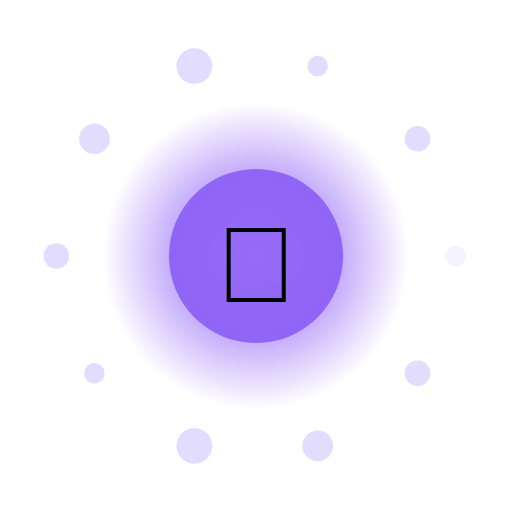
t = 0.00 s
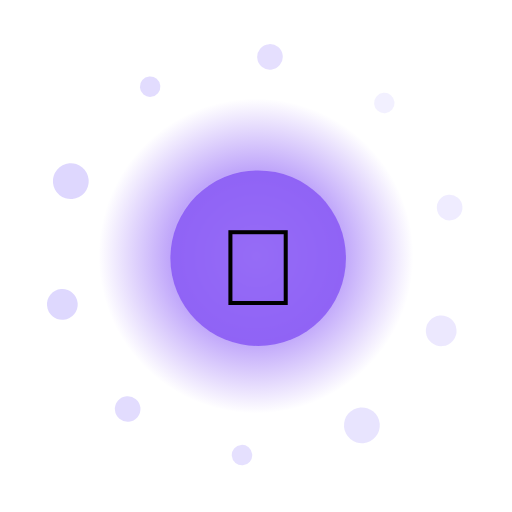
t = 1.67 s
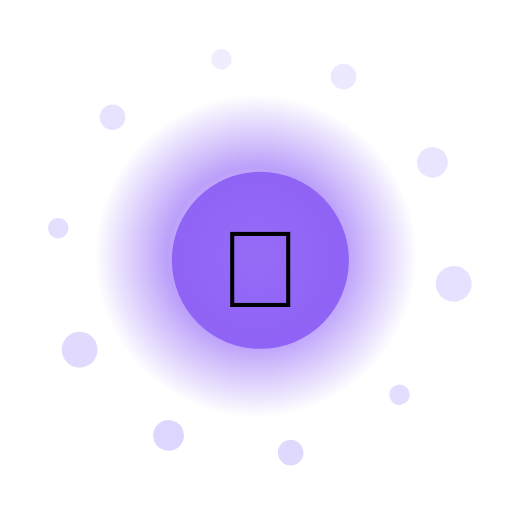
t = 3.33 s
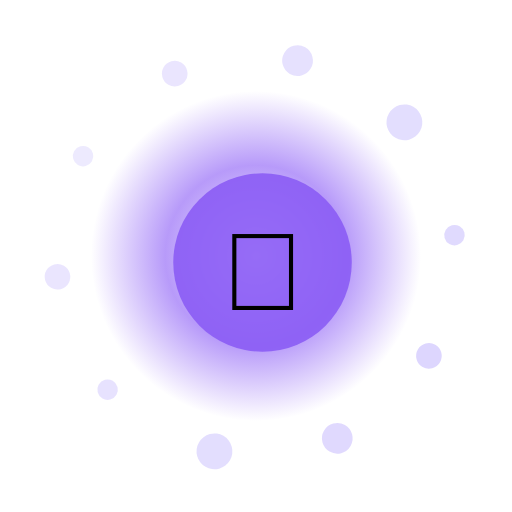
t = 5.00 s
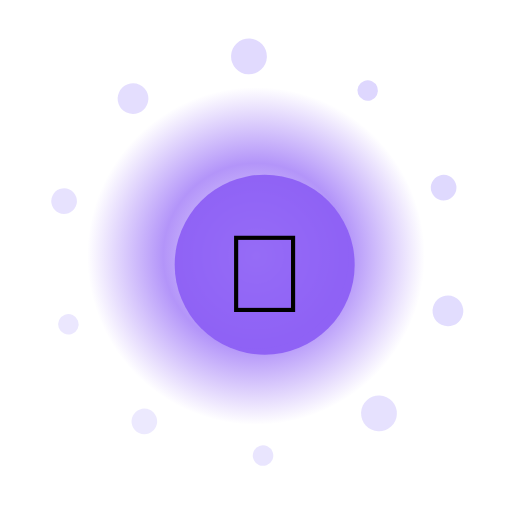
t = 6.67 s
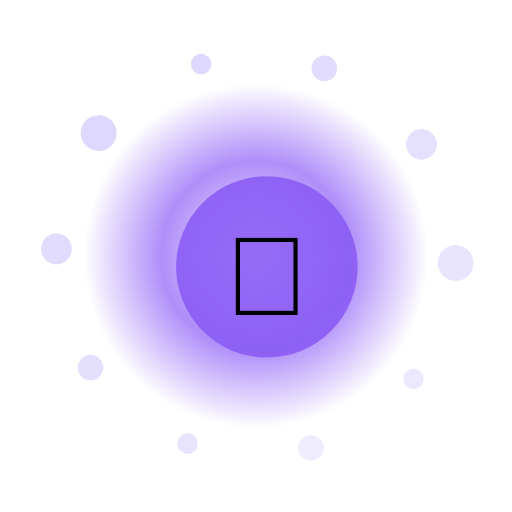
t = 8.33 s

The animated SVG that drew these frames (rendered in a browser with its animation timeline set to each time). Animation: 15 SMIL elements (animate=12,animateTransform=3); frames cover the first 8.33 s, repeats indefinitely.

<?xml version="1.0" encoding="UTF-8"?>
<svg xmlns="http://www.w3.org/2000/svg" viewBox="0 0 200 200" width="200" height="200" style="background:transparent">
  <defs>
    <radialGradient id="g292" cx="50%" cy="50%" r="50%">
      <stop offset="0%" stop-color="#FFF" stop-opacity="0.95"/>
      <stop offset="55%" stop-color="#8B5CF6" stop-opacity="0.85"/>
      <stop offset="100%" stop-color="#8B5CF6" stop-opacity="0"/>
    </radialGradient>
    <filter id="glow292" x="-50%" y="-50%" width="200%" height="200%">
      <feGaussianBlur stdDeviation="3" result="b"/>
      <feMerge><feMergeNode in="b"/><feMergeNode in="SourceGraphic"/></feMerge>
    </filter>
  </defs>

  <!-- outer rotating rays -->
  <g filter="url(#glow292)">
    <g>
      <rect x="99" y="10" width="2" height="30" fill="#FFF" opacity="0.35" transform="rotate(0 100 100)"/><rect x="99" y="10" width="2" height="30" fill="#FFF" opacity="0.35" transform="rotate(30 100 100)"/><rect x="99" y="10" width="2" height="30" fill="#FFF" opacity="0.35" transform="rotate(60 100 100)"/><rect x="99" y="10" width="2" height="30" fill="#FFF" opacity="0.35" transform="rotate(90 100 100)"/><rect x="99" y="10" width="2" height="30" fill="#FFF" opacity="0.35" transform="rotate(120 100 100)"/><rect x="99" y="10" width="2" height="30" fill="#FFF" opacity="0.35" transform="rotate(150 100 100)"/><rect x="99" y="10" width="2" height="30" fill="#FFF" opacity="0.35" transform="rotate(180 100 100)"/><rect x="99" y="10" width="2" height="30" fill="#FFF" opacity="0.35" transform="rotate(210 100 100)"/><rect x="99" y="10" width="2" height="30" fill="#FFF" opacity="0.35" transform="rotate(240 100 100)"/><rect x="99" y="10" width="2" height="30" fill="#FFF" opacity="0.35" transform="rotate(270 100 100)"/><rect x="99" y="10" width="2" height="30" fill="#FFF" opacity="0.35" transform="rotate(300 100 100)"/><rect x="99" y="10" width="2" height="30" fill="#FFF" opacity="0.35" transform="rotate(330 100 100)"/>
      <animateTransform attributeName="transform" type="rotate" from="0 100 100" to="360 100 100" dur="10.0s" repeatCount="indefinite"/>
    </g>
  </g>

  <!-- pulsing aura -->
  <circle cx="100" cy="100" r="70" fill="url(#g292)">
    <animate attributeName="r" values="60;74;60" dur="1.76s" repeatCount="indefinite"/>
    <animate attributeName="opacity" values="0.6;1;0.6" dur="1.76s" repeatCount="indefinite"/>
  </circle>

  <!-- orbiting particles -->
  <g>
    <circle cx="178.0" cy="100.0" r="4" fill="#DDD6FE" opacity="0.85"><animate attributeName="opacity" values="0.3;1;0.3" dur="1.76s" begin="0.00s" repeatCount="indefinite"/></circle><circle cx="163.1" cy="145.8" r="5" fill="#DDD6FE" opacity="0.85"><animate attributeName="opacity" values="0.3;1;0.3" dur="1.76s" begin="0.12s" repeatCount="indefinite"/></circle><circle cx="124.1" cy="174.2" r="6" fill="#DDD6FE" opacity="0.85"><animate attributeName="opacity" values="0.3;1;0.3" dur="1.76s" begin="0.24s" repeatCount="indefinite"/></circle><circle cx="75.9" cy="174.2" r="7" fill="#DDD6FE" opacity="0.85"><animate attributeName="opacity" values="0.3;1;0.3" dur="1.76s" begin="0.36s" repeatCount="indefinite"/></circle><circle cx="36.9" cy="145.8" r="4" fill="#DDD6FE" opacity="0.85"><animate attributeName="opacity" values="0.3;1;0.3" dur="1.76s" begin="0.48s" repeatCount="indefinite"/></circle><circle cx="22.0" cy="100.0" r="5" fill="#DDD6FE" opacity="0.85"><animate attributeName="opacity" values="0.3;1;0.3" dur="1.76s" begin="0.60s" repeatCount="indefinite"/></circle><circle cx="36.9" cy="54.2" r="6" fill="#DDD6FE" opacity="0.85"><animate attributeName="opacity" values="0.3;1;0.3" dur="1.76s" begin="0.72s" repeatCount="indefinite"/></circle><circle cx="75.9" cy="25.8" r="7" fill="#DDD6FE" opacity="0.85"><animate attributeName="opacity" values="0.3;1;0.3" dur="1.76s" begin="0.84s" repeatCount="indefinite"/></circle><circle cx="124.1" cy="25.8" r="4" fill="#DDD6FE" opacity="0.85"><animate attributeName="opacity" values="0.3;1;0.3" dur="1.76s" begin="0.96s" repeatCount="indefinite"/></circle><circle cx="163.1" cy="54.2" r="5" fill="#DDD6FE" opacity="0.85"><animate attributeName="opacity" values="0.3;1;0.3" dur="1.76s" begin="1.08s" repeatCount="indefinite"/></circle>
    <animateTransform attributeName="transform" type="rotate" from="0 100 100" to="-360 100 100" dur="12.0s" repeatCount="indefinite"/>
  </g>

  <!-- core glyph -->
  <g>
    <circle cx="100" cy="100" r="34" fill="#8B5CF6" opacity="0.9"/>
    <text x="100" y="118" text-anchor="middle" font-size="42" font-family="Apple Color Emoji, Segoe UI Emoji, Noto Color Emoji, sans-serif">🦄</text>
    <animateTransform attributeName="transform" type="scale" values="1;1.08;1" dur="1.76s" additive="sum" repeatCount="indefinite"/>
  </g>

  <title>Jalwa Fantasy Griffin</title>
</svg>
